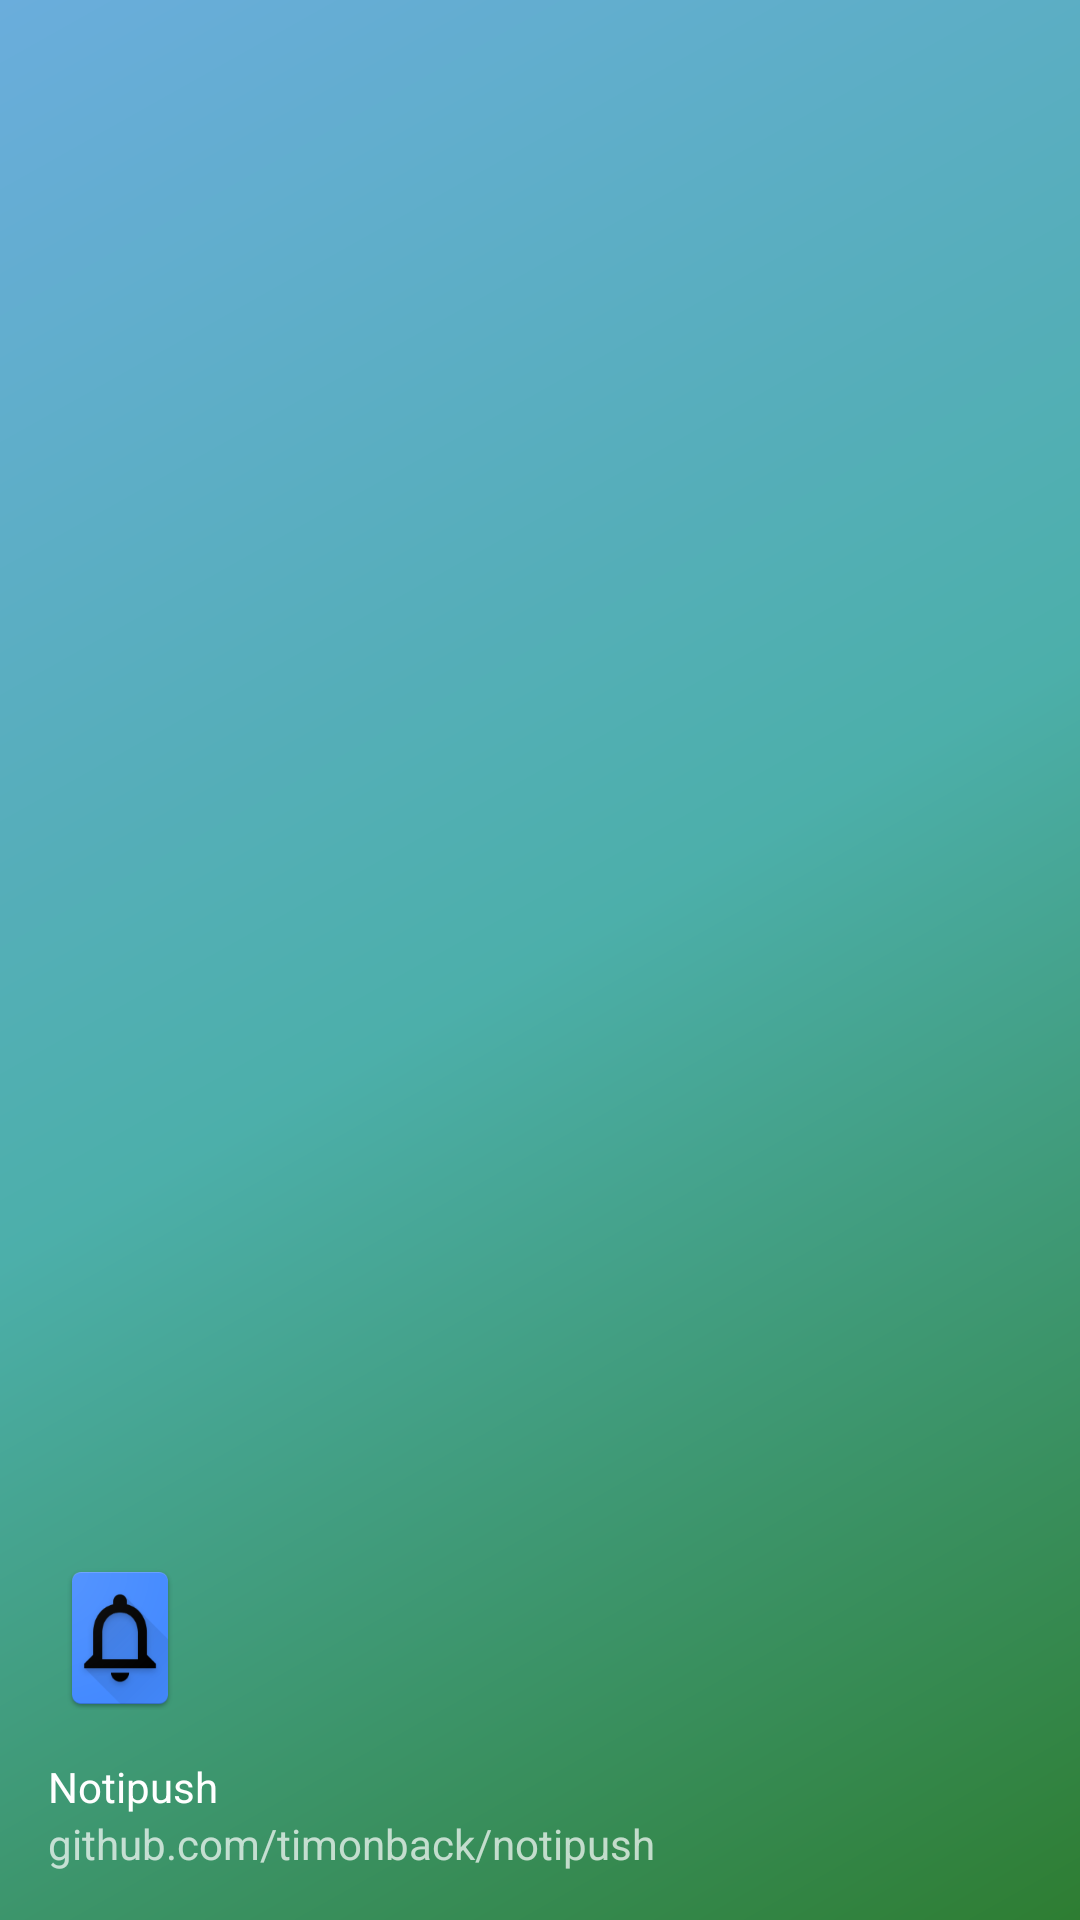

Reconstruct the res/layout file that produces this screen, plus the resources it refers to.
<!-- AndroidManifest.xml: application theme AppTheme.NoActionBar -->
<!-- res/layout/nav_header_main.xml -->
<?xml version="1.0" encoding="utf-8"?>
<LinearLayout xmlns:android="http://schemas.android.com/apk/res/android"
    android:layout_width="match_parent"
    android:layout_height="@dimen/nav_header_height"
    android:background="@drawable/side_nav_bar"
    android:gravity="bottom"
    android:orientation="vertical"
    android:paddingBottom="@dimen/activity_vertical_margin"
    android:paddingLeft="@dimen/activity_horizontal_margin"
    android:paddingRight="@dimen/activity_horizontal_margin"
    android:paddingTop="@dimen/activity_vertical_margin"
    android:theme="@style/ThemeOverlay.AppCompat.Dark">

    <ImageView
        android:id="@+id/imageView"
        android:layout_width="wrap_content"
        android:layout_height="wrap_content"
        android:paddingTop="@dimen/nav_header_vertical_spacing"
        android:src="@mipmap/ic_launcher" />

    <TextView
        android:layout_width="match_parent"
        android:layout_height="wrap_content"
        android:paddingTop="@dimen/nav_header_vertical_spacing"
        android:text="Notipush"
        android:textAppearance="@style/TextAppearance.AppCompat.Body1" />

    <TextView
        android:id="@+id/textView"
        android:layout_width="wrap_content"
        android:layout_height="wrap_content"
        android:text="github.com/timonback/notipush" />

</LinearLayout>
<!-- resources referenced by this layout -->
<resources>
  <dimen name="activity_horizontal_margin">16dp</dimen>
  <dimen name="activity_vertical_margin">16dp</dimen>
  <dimen name="nav_header_height">160dp</dimen>
  <dimen name="nav_header_vertical_spacing">16dp</dimen>
  <!-- drawable side_nav_bar (drawable) -->
  <shape xmlns:android="http://schemas.android.com/apk/res/android"
      android:shape="rectangle">
      <gradient
          android:angle="135"
          android:startColor="#2E7D32"
          android:centerColor="#4cafaa"
          android:endColor="#6aaddc"
          android:type="linear" />
  </shape>
  <!-- mipmap ic_launcher: png bitmap (mipmap-hdpi, 3941 bytes) -->
  <style name="AppTheme.NoActionBar">
          <item name="windowActionBar">false</item>
          <item name="windowNoTitle">true</item>
      </style>
</resources>
